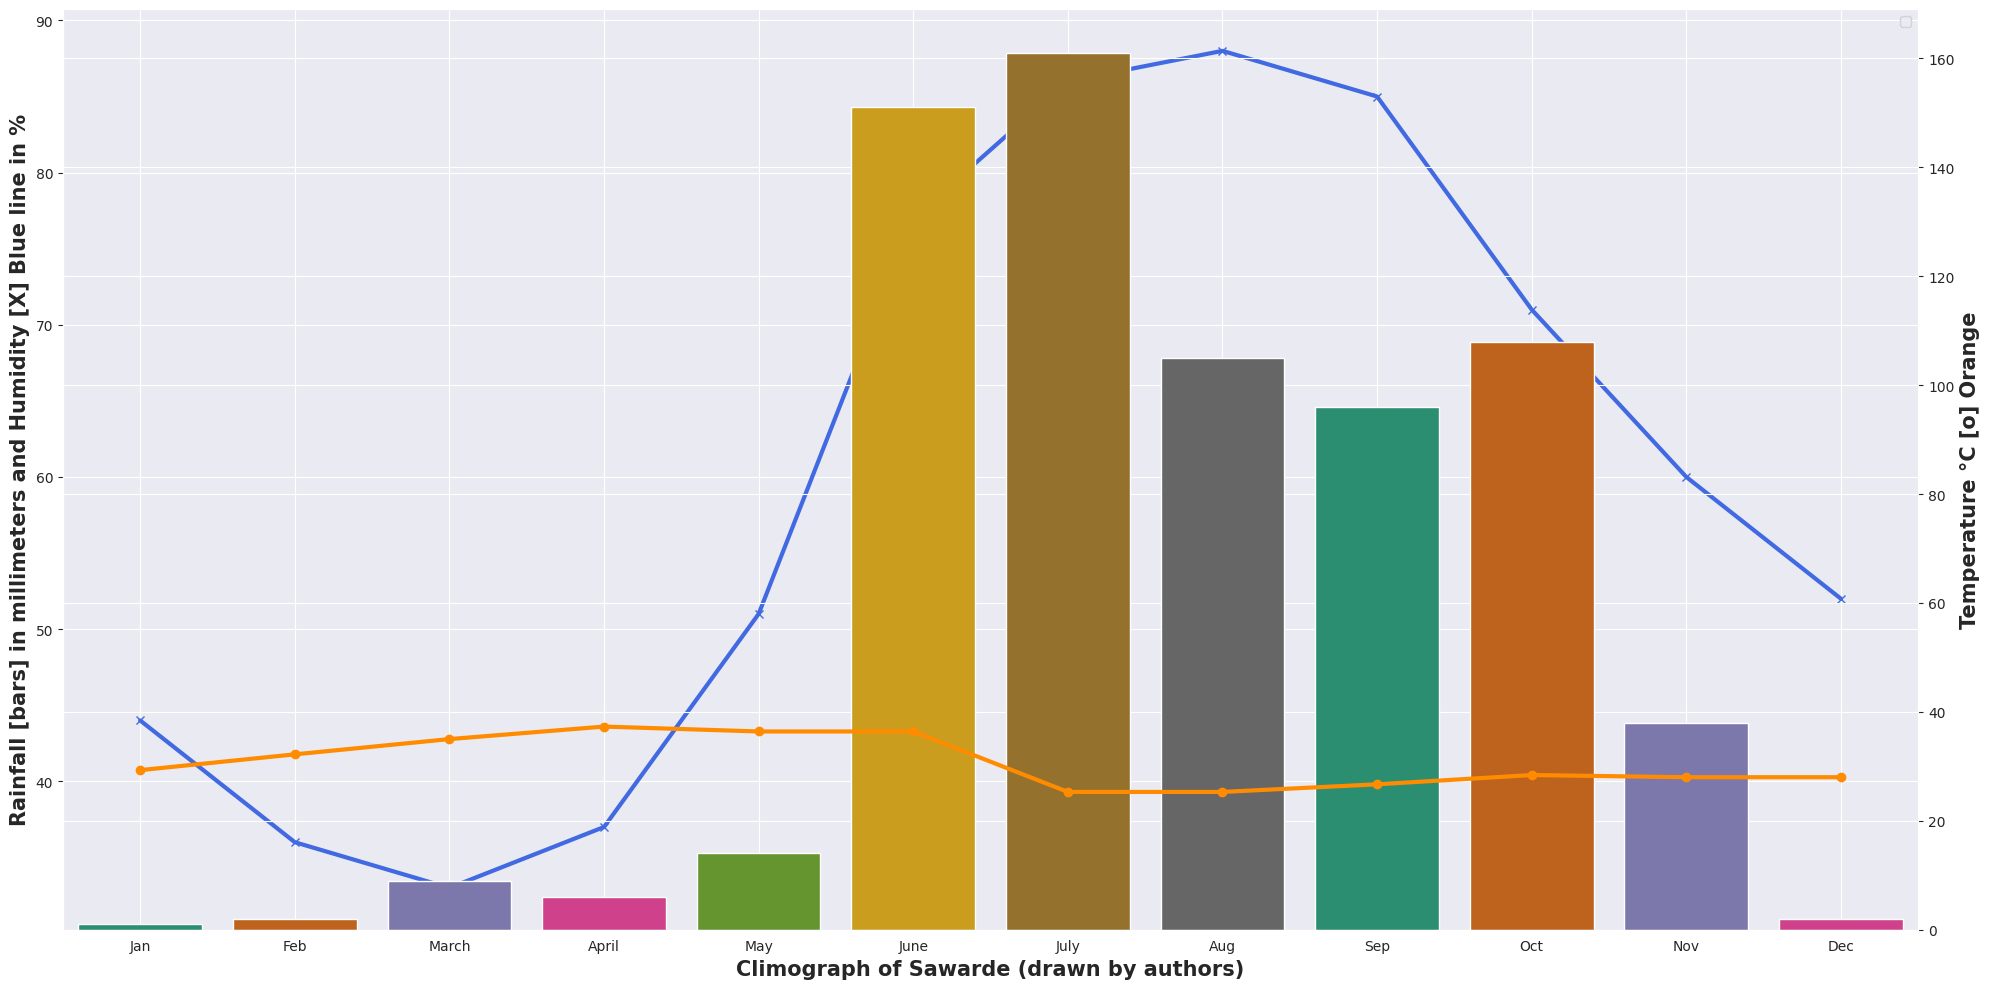

The script that saved this image:
import numpy as np
import matplotlib.pyplot as plt
import seaborn as sns
import os

####
#os.chdir('/storage/emulated/0/')
 
sns.set_style("darkgrid")
#sns.set_palette('Reds')

fig, ax= plt.subplots(figsize =(20, 10))
ax2 = ax.twinx()
# set height of bar
Rain=[1, 2, 9, 6, 14,151, 161, 105, 96, 108, 38, 2]
Temp=[29.3,32.2, 35,37.3, 36.4,36.4, 25.3,25.3,26.7,28.4,28,28]
Humi=[44, 36,33,37,51,77,86, 88, 85,71,60,52]
months= ['Jan', 'Feb', 'March', 'April','May','June', 'July','Aug','Sep', 'Oct', 'Nov', 'Dec']


#"RdBu_r")
#"gist_rainbow")


#sns.lineplot(Humi)
# Humi)
#sns.barplot(months, Humi)




ax.set_xlabel('Climograph of Sawarde (drawn by authors)', fontweight ='bold', fontsize = 15)
ax.set_ylabel('Rainfall [bars] in millimeters and Humidity [X] Blue line in %', fontweight ='bold', fontsize = 15)
#plt.xticks([r + barWidth for r in range(len(Rain))],
#        ['Jan', 'Feb', 'March', 'April','May','June', 'July','Aug','Sep', 'Oct', 'Nov', 'Dec'])
        

# instantiate a second axes that shares the same x-axis

#color = 'navy'
ax2.set_ylabel('Temperature °C [o] Orange',fontweight ='bold', fontsize = 15) #color=color) 
 # we already handled the x-label with ax1
#sns.lineplot(data=Temp)
ax.plot(Humi, color='royalblue', marker='x',linewidth=3)

ax2.plot(Temp, color='darkorange', marker='o', linewidth=3)

sns.barplot(x=months, y=Rain, palette="Dark2")
plt.legend()
#ax2.tick_params(axis='y', labelcolor=color)

fig.tight_layout()

#add legend

plt.savefig('Climatograph_chiplun3.png', dpi=400)
plt.show()